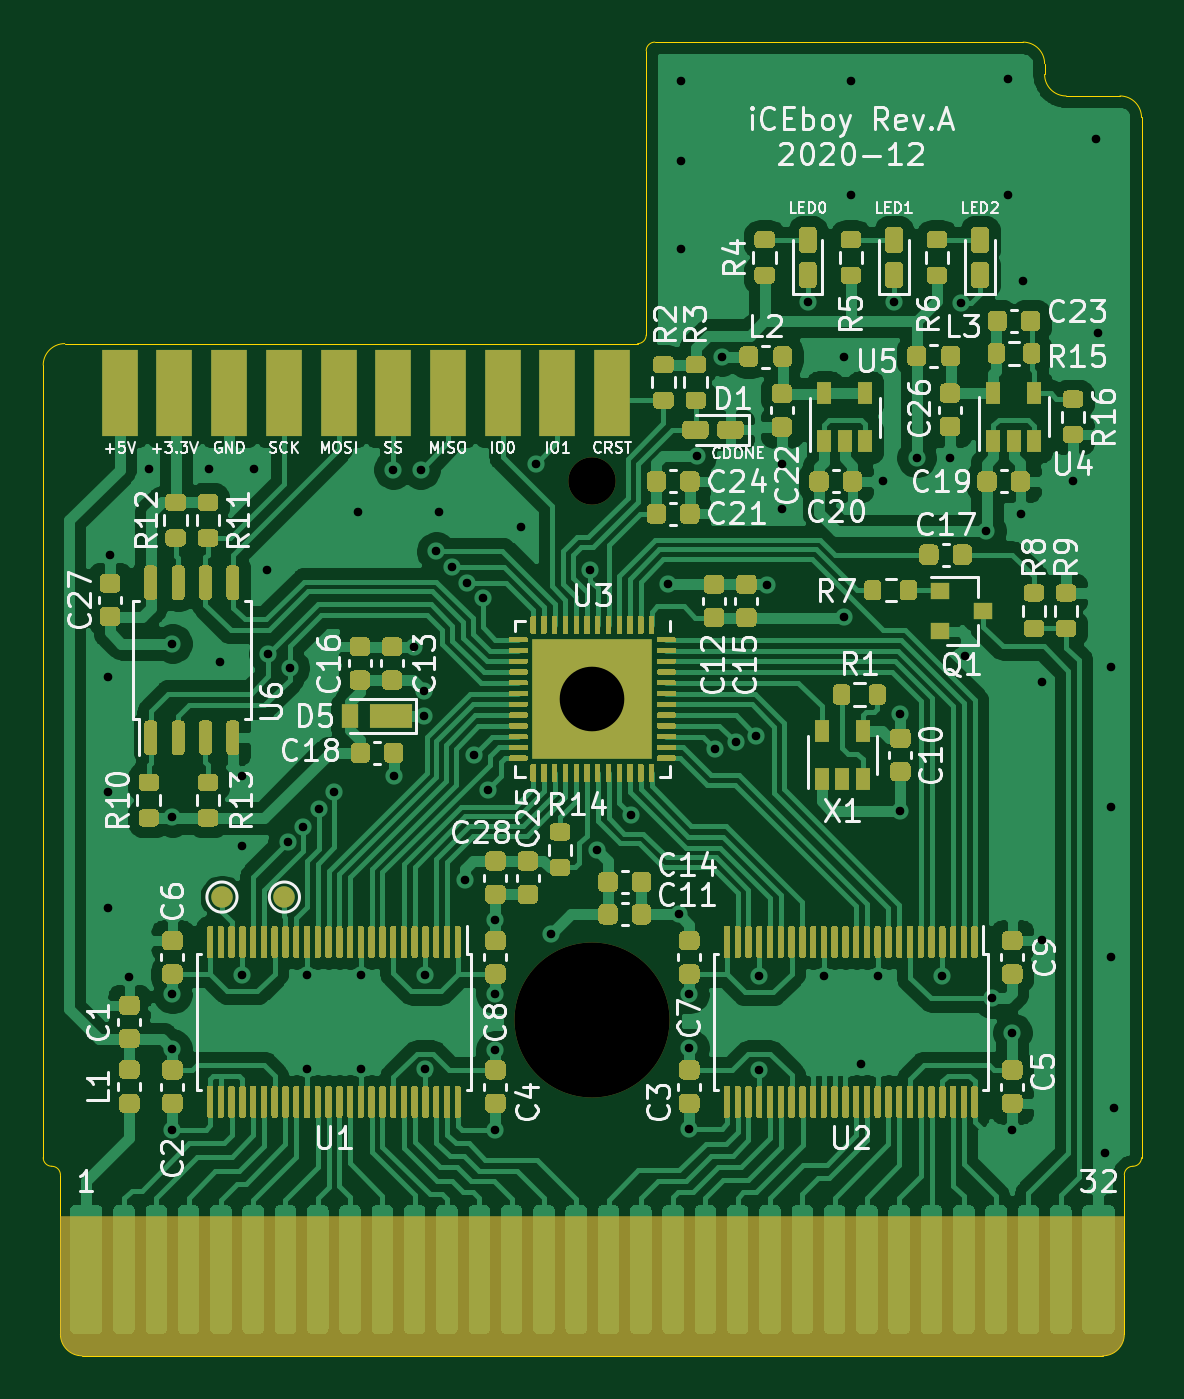
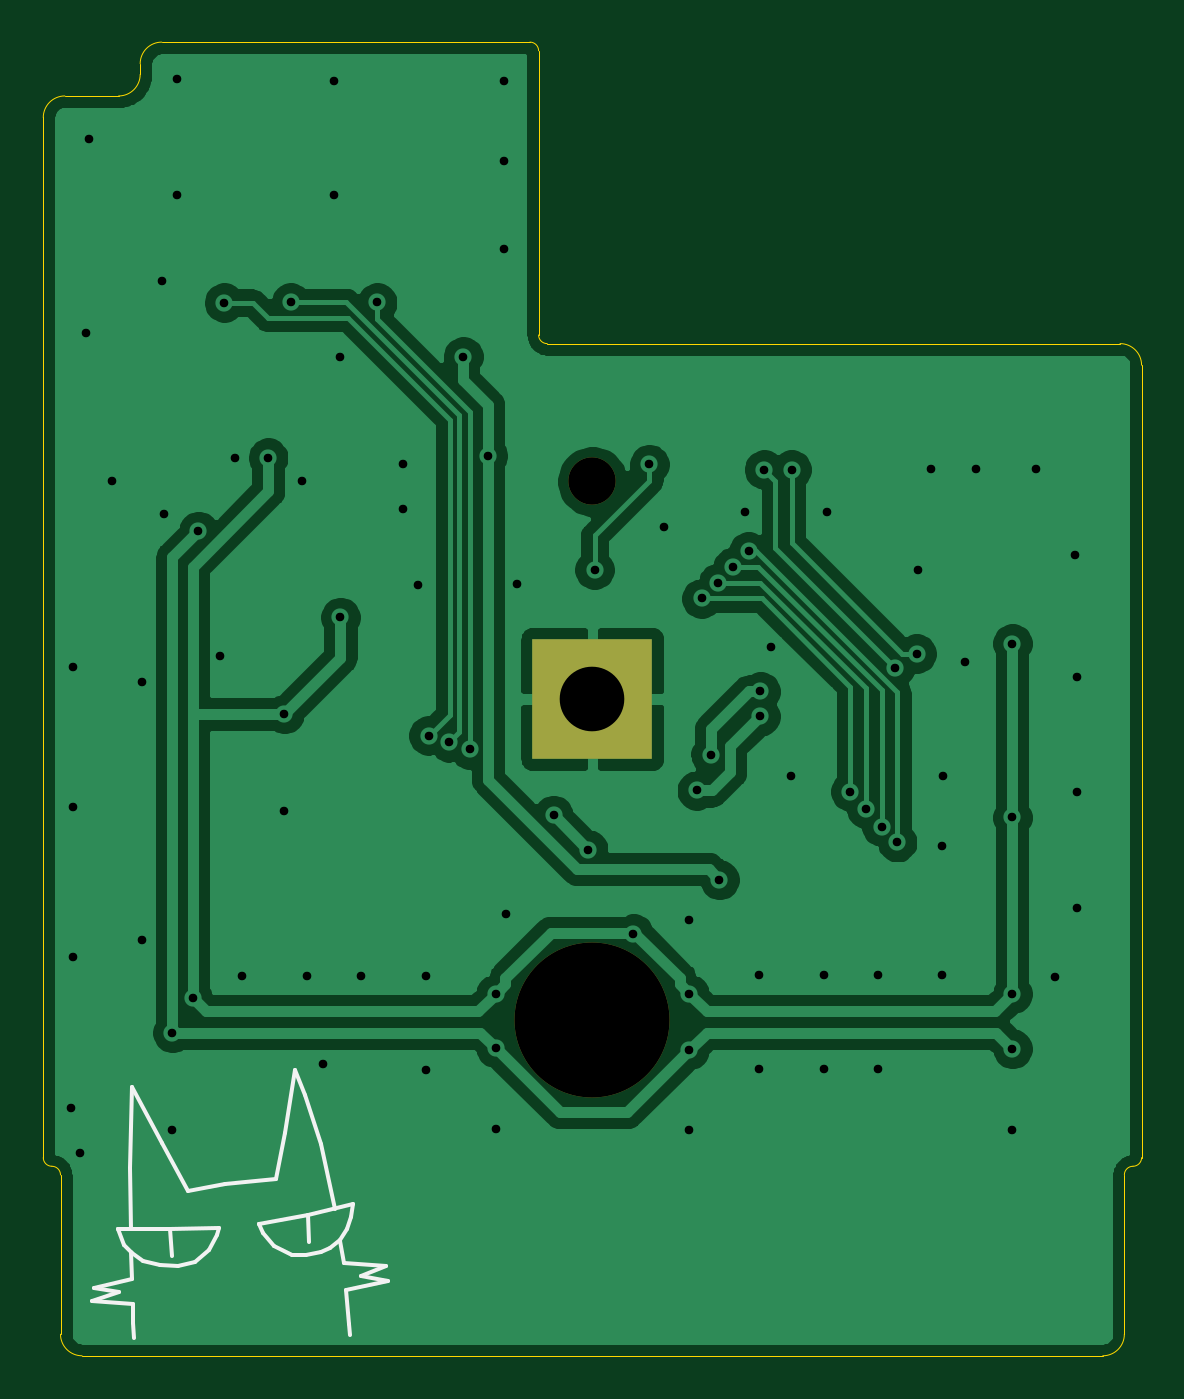
Circuit board: 9 layer files. Board 51.0 x 61.0 mm.
- bottom_copper: iCEboy-pcb-B_Cu.gbr (60126 bytes)
- bottom_mask: iCEboy-pcb-B_Mask.gbr (706 bytes)
- bottom_silk: iCEboy-pcb-B_SilkS.gbr (2836 bytes)
- outline: iCEboy-pcb-Edge_Cuts.gbr (1771 bytes)
- top_copper: iCEboy-pcb-F_Cu.gbr (253250 bytes)
- top_mask: iCEboy-pcb-F_Mask.gbr (83447 bytes)
- top_silk: iCEboy-pcb-F_SilkS.gbr (67427 bytes)
- drill: iCEboy-pcb-NPTH.drl (372 bytes)
- drill: iCEboy-pcb-PTH.drl (1633 bytes)

=== bottom_copper: iCEboy-pcb-B_Cu.gbr (60126 bytes, source omitted) ===
=== bottom_mask: iCEboy-pcb-B_Mask.gbr ===
%TF.GenerationSoftware,KiCad,Pcbnew,5.1.7-a382d34a8~88~ubuntu18.04.1*%
%TF.CreationDate,2020-12-02T18:34:38+09:00*%
%TF.ProjectId,iCEboy-pcb,69434562-6f79-42d7-9063-622e6b696361,rev?*%
%TF.SameCoordinates,PX20e6da0PY5b136e0*%
%TF.FileFunction,Soldermask,Bot*%
%TF.FilePolarity,Negative*%
%FSLAX46Y46*%
G04 Gerber Fmt 4.6, Leading zero omitted, Abs format (unit mm)*
G04 Created by KiCad (PCBNEW 5.1.7-a382d34a8~88~ubuntu18.04.1) date 2020-12-02 18:34:38*
%MOMM*%
%LPD*%
G01*
G04 APERTURE LIST*
%ADD10C,7.200000*%
%ADD11C,2.200000*%
%ADD12R,5.600000X5.600000*%
G04 APERTURE END LIST*
D10*
%TO.C,J1*%
X25500000Y15600000D03*
D11*
X25500000Y40600000D03*
%TD*%
D12*
%TO.C,U3*%
X25500000Y30500000D03*
%TD*%
M02*

=== bottom_silk: iCEboy-pcb-B_SilkS.gbr ===
%TF.GenerationSoftware,KiCad,Pcbnew,5.1.7-a382d34a8~88~ubuntu18.04.1*%
%TF.CreationDate,2020-12-02T18:34:38+09:00*%
%TF.ProjectId,iCEboy-pcb,69434562-6f79-42d7-9063-622e6b696361,rev?*%
%TF.SameCoordinates,PX20e6da0PY5b136e0*%
%TF.FileFunction,Legend,Bot*%
%TF.FilePolarity,Positive*%
%FSLAX46Y46*%
G04 Gerber Fmt 4.6, Leading zero omitted, Abs format (unit mm)*
G04 Created by KiCad (PCBNEW 5.1.7-a382d34a8~88~ubuntu18.04.1) date 2020-12-02 18:34:38*
%MOMM*%
%LPD*%
G01*
G04 APERTURE LIST*
%ADD10C,0.200000*%
G04 APERTURE END LIST*
D10*
X44297032Y7652210D02*
X42577782Y7987066D01*
X42577782Y7987066D02*
X40176432Y8232211D01*
X39791475Y10329951D02*
X39334323Y13267121D01*
X37052540Y4291023D02*
X37213082Y5353293D01*
X43293435Y4926601D02*
X43962806Y4377614D01*
X36873895Y5905592D02*
X37213082Y5376720D01*
X42920079Y5606642D02*
X43293435Y4926601D01*
X42826740Y5926661D02*
X42920079Y5606642D01*
X34972950Y3486510D02*
X36946400Y3059817D01*
X38113138Y4801636D02*
X38813182Y4686579D01*
X40306612Y5113272D02*
X40781685Y5704208D01*
X44732185Y4148645D02*
X45590621Y4193387D01*
X45106900Y5886660D02*
X45000200Y4633246D01*
X37213082Y5376720D02*
X37665610Y5002619D01*
X38813182Y4686579D02*
X39429887Y4699913D01*
X38707100Y6527290D02*
X38679236Y5272680D01*
X43962806Y4377614D02*
X44732185Y4148645D01*
X37052540Y4291023D02*
X35079619Y4179885D01*
X46880706Y4760754D02*
X47240350Y5166616D01*
X36786390Y1486387D02*
X36759723Y979689D01*
X48760500Y2526451D02*
X46840380Y2393109D01*
X38707120Y6527291D02*
X36626390Y7033390D01*
X37665610Y5002619D02*
X38113138Y4801636D01*
X47533700Y5886660D02*
X45106880Y5886660D01*
X36626380Y7033390D02*
X36699718Y6445070D01*
X38868552Y12130182D02*
X38091633Y9833511D01*
X47240350Y5166616D02*
X47533701Y5886662D01*
X36946400Y3059817D02*
X36786390Y1486387D01*
X36699718Y6445070D02*
X36873895Y5905592D01*
X47533701Y5886662D02*
X47533700Y5886660D01*
X46369055Y4423139D02*
X46880706Y4760754D01*
X36226360Y3699856D02*
X34972950Y3486510D01*
X35079619Y4179885D02*
X36226360Y3699856D01*
X40781685Y5704208D02*
X40999988Y6099999D01*
X39429887Y4699913D02*
X40306612Y5113272D01*
X40999988Y6099999D02*
X41000000Y6100000D01*
X45590621Y4193387D02*
X46369055Y4423139D01*
X40176432Y8232211D02*
X39791475Y10329951D01*
X47480419Y2979812D02*
X48760500Y2526451D01*
X48627160Y3166490D02*
X47480419Y2979812D01*
X46858400Y3555587D02*
X48627160Y3166490D01*
X45106880Y5886660D02*
X42826740Y5926661D01*
X46877252Y12475110D02*
X45481812Y9872800D01*
X46938400Y5894590D02*
X46990396Y8741360D01*
X46990396Y8741360D02*
X46877252Y12475110D01*
X45481812Y9872800D02*
X44297032Y7652210D01*
X39334323Y13267121D02*
X38868552Y12130182D01*
X46813713Y1539724D02*
X46787046Y846348D01*
X38091633Y9833511D02*
X37452608Y6824511D01*
X46858400Y3555587D02*
X46907054Y4806587D01*
X46840380Y2393109D02*
X46813713Y1539724D01*
X41000000Y6100000D02*
X38707120Y6527291D01*
M02*

=== outline: iCEboy-pcb-Edge_Cuts.gbr ===
%TF.GenerationSoftware,KiCad,Pcbnew,5.1.7-a382d34a8~88~ubuntu18.04.1*%
%TF.CreationDate,2020-12-02T18:34:38+09:00*%
%TF.ProjectId,iCEboy-pcb,69434562-6f79-42d7-9063-622e6b696361,rev?*%
%TF.SameCoordinates,PX20e6da0PY5b136e0*%
%TF.FileFunction,Profile,NP*%
%FSLAX46Y46*%
G04 Gerber Fmt 4.6, Leading zero omitted, Abs format (unit mm)*
G04 Created by KiCad (PCBNEW 5.1.7-a382d34a8~88~ubuntu18.04.1) date 2020-12-02 18:34:38*
%MOMM*%
%LPD*%
G01*
G04 APERTURE LIST*
%TA.AperFunction,Profile*%
%ADD10C,0.050000*%
%TD*%
G04 APERTURE END LIST*
D10*
X46500000Y60000000D02*
X46500000Y59500000D01*
X50000000Y58500000D02*
X47500000Y58500000D01*
X45500000Y61000000D02*
G75*
G02*
X46500000Y60000000I0J-1000000D01*
G01*
X47500000Y58500000D02*
G75*
G02*
X46500000Y59500000I0J1000000D01*
G01*
X28000000Y47400000D02*
X28000000Y60600000D01*
X28000000Y60600000D02*
G75*
G02*
X28400000Y61000000I400000J0D01*
G01*
X28000000Y47400000D02*
G75*
G02*
X27600000Y47000000I-400000J0D01*
G01*
X400000Y8800000D02*
G75*
G02*
X800000Y8400000I0J-400000D01*
G01*
X400000Y8800000D02*
G75*
G02*
X0Y9200000I0J400000D01*
G01*
X0Y46000000D02*
G75*
G02*
X1000000Y47000000I1000000J0D01*
G01*
X50000000Y58500000D02*
G75*
G02*
X51000000Y57500000I0J-1000000D01*
G01*
X51000000Y9200000D02*
G75*
G02*
X50600000Y8800000I-400000J0D01*
G01*
X50200000Y8400000D02*
G75*
G02*
X50600000Y8800000I400000J0D01*
G01*
X50200000Y1000000D02*
G75*
G02*
X49200000Y0I-1000000J0D01*
G01*
X1800000Y0D02*
G75*
G02*
X800000Y1000000I0J1000000D01*
G01*
X0Y46000000D02*
X0Y9200000D01*
X27600000Y47000000D02*
X1000000Y47000000D01*
X45500000Y61000000D02*
X28400000Y61000000D01*
X51000000Y9200000D02*
X51000000Y57500000D01*
X50200000Y1000000D02*
X50200000Y8400000D01*
X1800000Y0D02*
X49200000Y0D01*
X800000Y8400000D02*
X800000Y1000000D01*
M02*

=== top_copper: iCEboy-pcb-F_Cu.gbr (253250 bytes, source omitted) ===
=== top_mask: iCEboy-pcb-F_Mask.gbr (83447 bytes, source omitted) ===
=== top_silk: iCEboy-pcb-F_SilkS.gbr (67427 bytes, source omitted) ===
=== drill: iCEboy-pcb-NPTH.drl ===
M48
; DRILL file {KiCad 5.1.7-a382d34a8~88~ubuntu18.04.1} date Wed Dec  2 18:34:49 2020
; FORMAT={-:-/ absolute / metric / decimal}
; #@! TF.CreationDate,2020-12-02T18:34:49+09:00
; #@! TF.GenerationSoftware,Kicad,Pcbnew,5.1.7-a382d34a8~88~ubuntu18.04.1
; #@! TF.FileFunction,NonPlated,1,2,NPTH
FMAT,2
METRIC
T1C2.200
T2C7.200
%
G90
G05
T1
X25.5Y40.6
T2
X25.5Y15.6
T0
M30

=== drill: iCEboy-pcb-PTH.drl ===
M48
; DRILL file {KiCad 5.1.7-a382d34a8~88~ubuntu18.04.1} date Wed Dec  2 18:34:49 2020
; FORMAT={-:-/ absolute / metric / decimal}
; #@! TF.CreationDate,2020-12-02T18:34:49+09:00
; #@! TF.GenerationSoftware,Kicad,Pcbnew,5.1.7-a382d34a8~88~ubuntu18.04.1
; #@! TF.FileFunction,Plated,1,2,PTH
FMAT,2
METRIC
T1C0.400
T2C3.000
%
G90
G05
T1
X3.0Y31.5
X3.0Y26.2
X3.0Y20.8
X3.1Y37.2
X4.0Y17.6
X4.9Y41.2
X6.0Y33.075
X6.0Y25.0
X6.0Y16.8
X6.0Y14.25
X6.0Y10.5
X7.7Y41.2
X8.2Y32.2
X9.225Y26.9
X9.25Y23.65
X9.25Y17.7
X9.8Y41.2
X10.4Y36.5
X10.45Y32.6
X11.35Y23.85
X11.45Y31.95
X12.075Y24.568
X12.25Y17.7
X12.25Y13.325
X12.8Y25.408
X13.525Y26.2
X14.6Y39.2
X14.75Y17.7
X14.75Y13.325
X16.256Y41.148
X16.275Y26.9
X17.225Y32.925
X17.526Y41.148
X17.7Y30.85
X17.7Y29.7
X17.75Y17.675
X17.75Y13.3
X18.25Y37.35
X18.4Y39.2
X18.98Y36.625
X19.6Y22.1
X19.662Y35.894
X20.013Y27.913
X20.426Y35.169
X20.65Y26.25
X21.0Y20.25
X21.0Y16.8
X21.0Y14.2
X21.0Y10.475
X22.2Y38.5
X22.86Y41.402
X23.6Y19.6
X25.4Y36.5
X25.7Y23.5
X27.3Y25.1
X29.0Y35.825
X29.51Y20.5
X29.6Y59.2
X29.6Y55.5
X29.6Y51.4
X30.0Y16.8
X30.0Y14.3
X30.0Y10.55
X30.355Y41.795
X31.205Y28.16
X31.5Y46.4
X32.151Y28.484
X33.1Y28.8
X33.25Y17.63
X33.25Y13.29
X33.6Y35.8
X34.3Y41.4
X34.3Y39.3
X35.5Y48.912
X36.24Y17.63
X37.2Y46.4
X37.2Y34.3
X37.5Y59.2
X37.5Y53.9
X37.99Y13.57
X38.75Y17.63
X39.0Y40.6
X39.5Y48.912
X39.8Y29.8
X39.8Y25.3
X40.56Y41.7
X41.75Y17.63
X42.1Y41.7
X42.6Y48.9
X42.8Y32.5
X43.8Y38.3
X44.05Y16.6
X44.8Y59.3
X44.8Y53.9
X45.0Y15.0
X45.0Y10.5
X45.4Y39.1
X45.5Y49.9
X46.4Y31.3
X46.4Y19.3
X47.8Y40.6
X48.9Y56.5
X49.0Y47.5
X49.3Y9.4
X49.6Y32.0
X49.6Y25.5
X49.6Y18.5
X49.7Y11.5
T2
X25.5Y30.5
T0
M30

